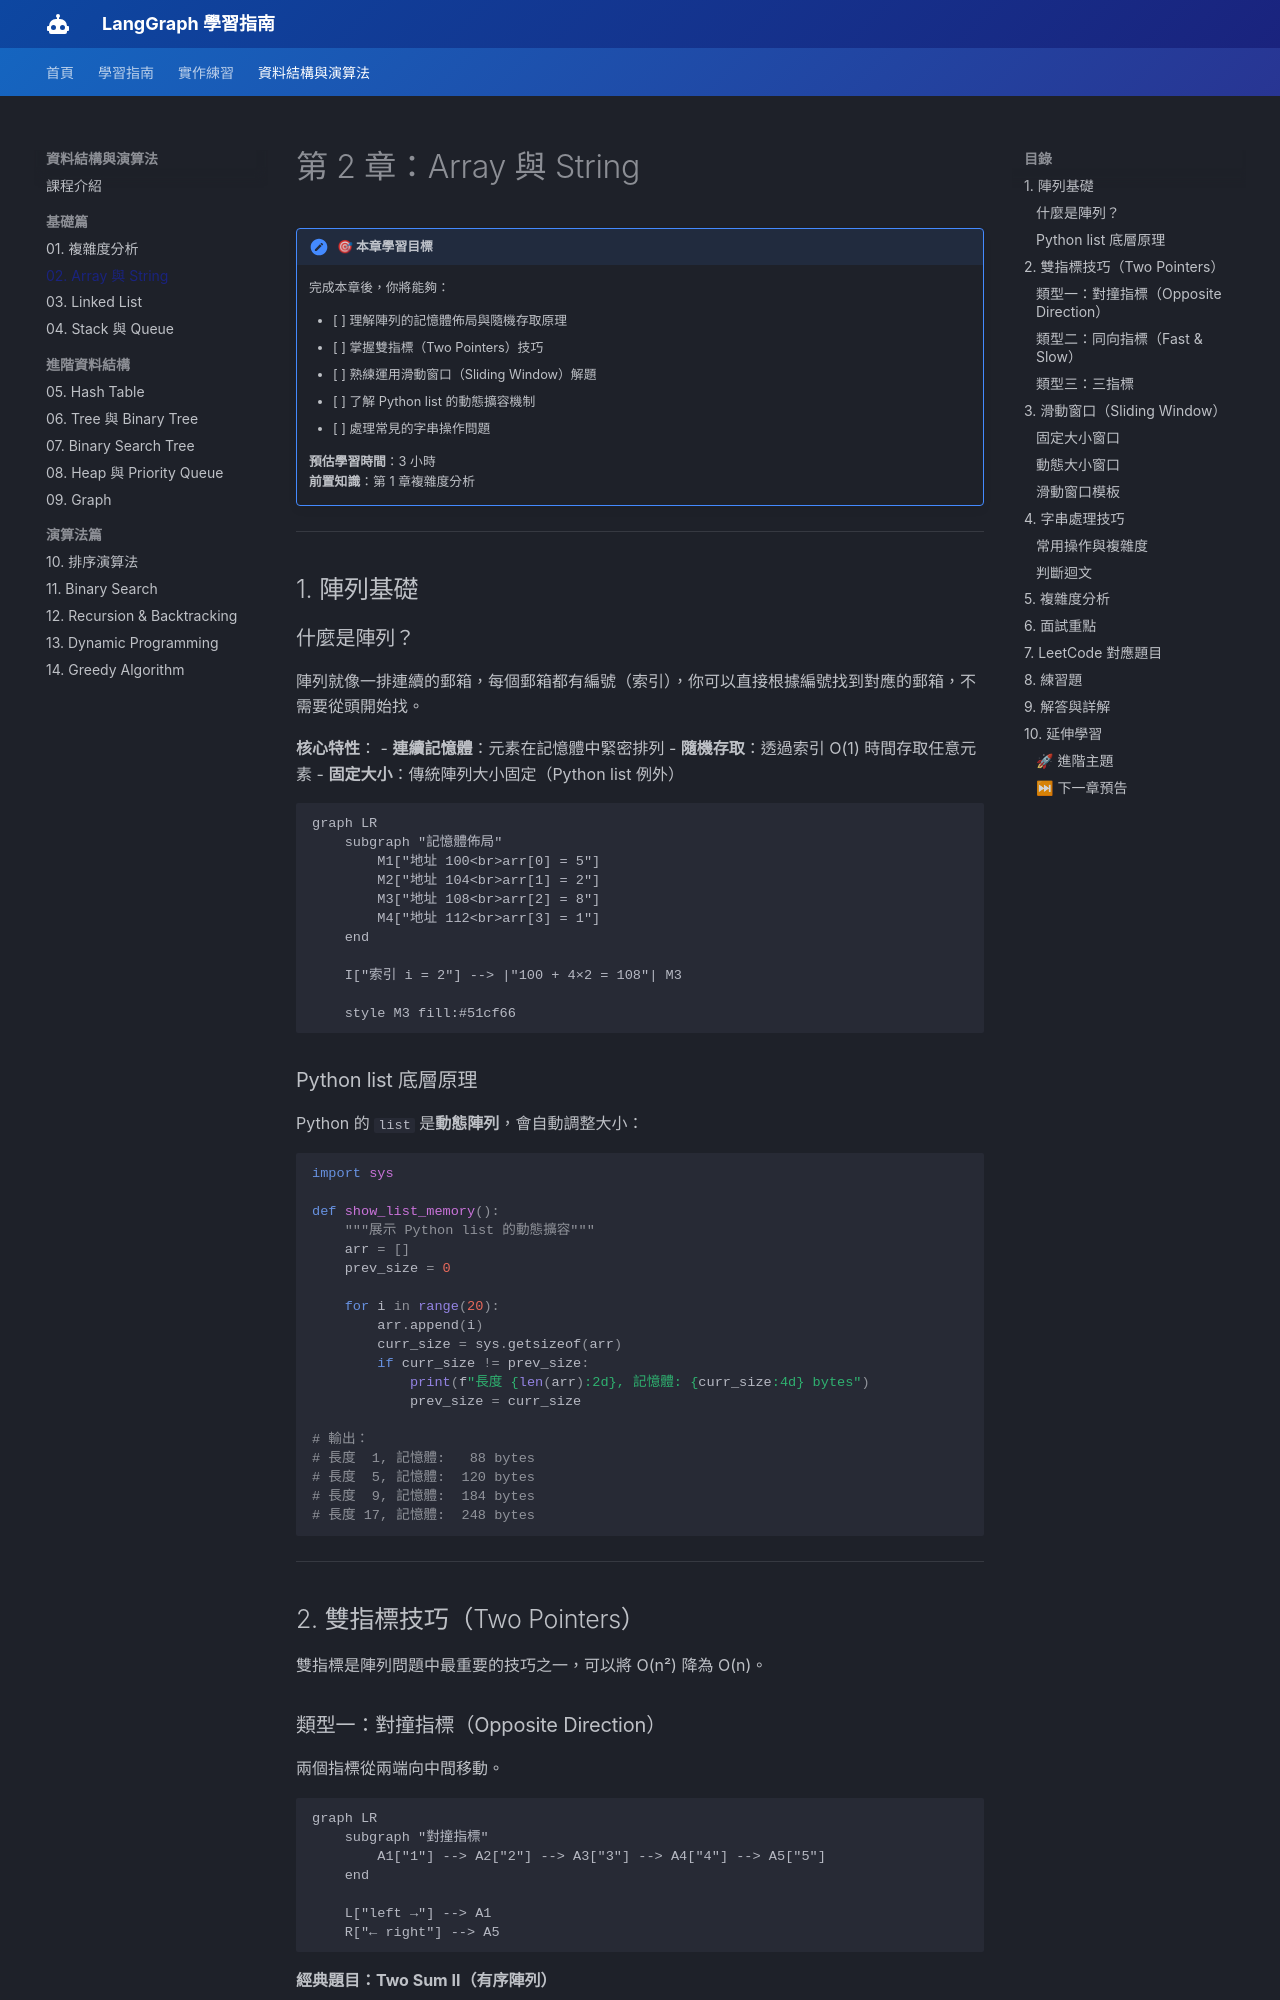

repository: CaoCharles/langraph_class · page: dsa/chapter_02_array_string/index.html · generator: mkdocs

---
title: 第 2 章：Array 與 String
description: 掌握陣列與字串的核心操作技巧，包含雙指標與滑動窗口
---

# 第 2 章：Array 與 String

!!! note "🎯 本章學習目標"
    完成本章後，你將能夠：
    
    - [ ] 理解陣列的記憶體佈局與隨機存取原理
    - [ ] 掌握雙指標（Two Pointers）技巧
    - [ ] 熟練運用滑動窗口（Sliding Window）解題
    - [ ] 了解 Python list 的動態擴容機制
    - [ ] 處理常見的字串操作問題
    
    **預估學習時間**：3 小時  
    **前置知識**：第 1 章複雜度分析

---

## 1. 陣列基礎

### 什麼是陣列？

陣列就像一排連續的郵箱，每個郵箱都有編號（索引），你可以直接根據編號找到對應的郵箱，不需要從頭開始找。

**核心特性**：
- **連續記憶體**：元素在記憶體中緊密排列
- **隨機存取**：透過索引 O(1) 時間存取任意元素
- **固定大小**：傳統陣列大小固定（Python list 例外）

```mermaid
graph LR
    subgraph "記憶體佈局"
        M1["地址 100<br>arr[0] = 5"]
        M2["地址 104<br>arr[1] = 2"]
        M3["地址 108<br>arr[2] = 8"]
        M4["地址 112<br>arr[3] = 1"]
    end
    
    I["索引 i = 2"] --> |"100 + 4×2 = 108"| M3
    
    style M3 fill:#51cf66
```

### Python list 底層原理

Python 的 `list` 是**動態陣列**，會自動調整大小：

```python
import sys

def show_list_memory():
    """展示 Python list 的動態擴容"""
    arr = []
    prev_size = 0
    
    for i in range(20):
        arr.append(i)
        curr_size = sys.getsizeof(arr)
        if curr_size != prev_size:
            print(f"長度 {len(arr):2d}, 記憶體: {curr_size:4d} bytes")
            prev_size = curr_size

# 輸出：
# 長度  1, 記憶體:   88 bytes
# 長度  5, 記憶體:  120 bytes
# 長度  9, 記憶體:  184 bytes
# 長度 17, 記憶體:  248 bytes
```

---

## 2. 雙指標技巧（Two Pointers）

雙指標是陣列問題中最重要的技巧之一，可以將 O(n²) 降為 O(n)。
